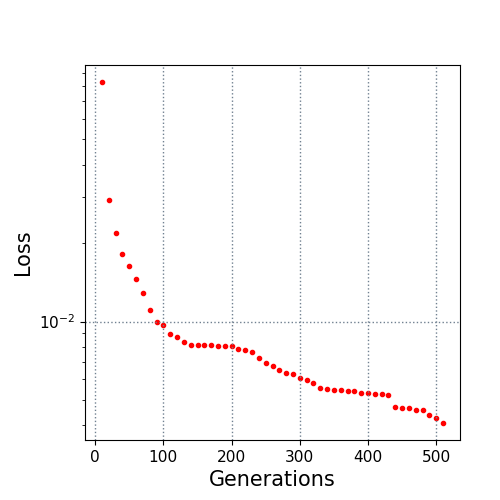

Values plotted in this chart, from the file beside it:
10.0, 0.082943
20.0, 0.02928
30.0, 0.02185
40.0, 0.0182
50.0, 0.01636
60.0, 0.01461
70.0, 0.01288
80.0, 0.01109
90.0, 0.009922
100.0, 0.009688
110.0, 0.008946
120.0, 0.008695
130.0, 0.008348
140.0, 0.00816
150.0, 0.008142
160.0, 0.008119
170.0, 0.008119
180.0, 0.008022
190.0, 0.008022
200.0, 0.008022
210.0, 0.00785
220.0, 0.007793
230.0, 0.007639
240.0, 0.007256
250.0, 0.00694
260.0, 0.00673
270.0, 0.006522
280.0, 0.006374
290.0, 0.006317
300.0, 0.006081
310.0, 0.005961
320.0, 0.0058
330.0, 0.005555
340.0, 0.005527
350.0, 0.005439
360.0, 0.005439
370.0, 0.005427
380.0, 0.005395
390.0, 0.005328
400.0, 0.005301
410.0, 0.005261
420.0, 0.005261
430.0, 0.005213
440.0, 0.004685
450.0, 0.00467
460.0, 0.00465
470.0, 0.004564
480.0, 0.004564
490.0, 0.004386
500.0, 0.004263
510.0, 0.004083
